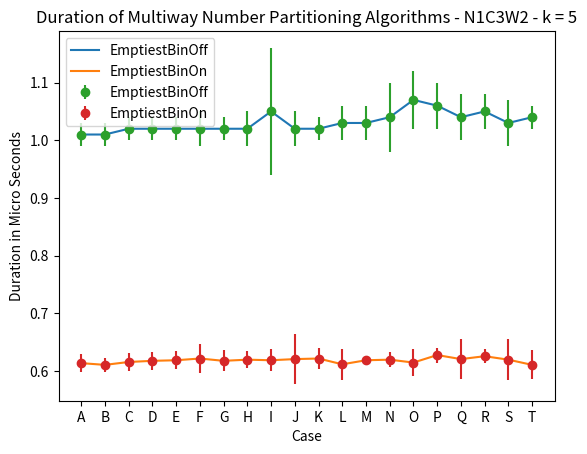

Here is the Python script that generated this plot: (Note: this script raises an exception after producing the figure.)
import matplotlib.pyplot as plt
def nanoToMicro(n):
    return n/1000

# micro seconds
Baseline_dur = [
    49.5,
    47.3,
    47.9,
    47.7,
    47.1,
    49.2,
    54.9,
    54.4,
    52.5,
    54.1,
    53.6,
    51.9,
    53.5,
    52.6,
    52.7,
    53.3,
    53.5,
    53.9,
    51.7,
    51.0]
Baseline_error = [
    4.6,
    1.2,
    1.9,
    1.5,
    1.3,
    3.2,
    4.7,
    4.5,
    2.5,
    3.0,
    2.9,
    3.0,
    2.1,
    2.0,
    2.6,
    3.3,
    2.7,
    4.8,
    1.6,
    1.3]

# Nano Secs
EmptiestBinOn_dur = [
    614,
    611,
    616,
    618,
    619,
    622,
    618,
    620,
    619,
    621,
    622,
    612,
    619,
    620,
    615,
    628,
    621,
    626,
    620,
    611
    ]
EmptiestBinOn_error = [
    16,
    12,
    15,
    16,
    16,
    25,
    18,
    15,
    19,
    43,
    18,
    27,
    8,
    13,
    23,
    13,
    34,
    12,
    35,
    25,
    ]

#Micro Seconds
EmptiestBinOn_dur = list(map(nanoToMicro, EmptiestBinOn_dur))
EmptiestBinOn_error = list(map(nanoToMicro, EmptiestBinOn_error))

# Micro Seconds
EmptiestBinOff_dur = [
    1.01,
    1.01,
    1.02,
    1.02,
    1.02,
    1.02,
    1.02,
    1.02,
    1.05,
    1.02,
    1.02,
    1.03,
    1.03,
    1.04,
    1.07,
    1.06,
    1.04,
    1.05,
    1.03,
    1.04
]
EmptiestBinOff_error = [
    0.02,
    0.02,
    0.02,
    0.02,
    0.02,
    0.03,
    0.02,
    0.03,
    0.11,
    0.03,
    0.02,
    0.03,
    0.03,
    0.06,
    0.05,
    0.04,
    0.04,
    0.03,
    0.04,
    0.02
]

# file_libary= "N1C3W2"
file_names = ['A', 'B', 'C', 'D', 'E', 'F', 'G', 'H', 'I',
              'J', 'K', 'L', 'M', 'N', 'O', 'P', 'Q', 'R', 'S', 'T']


def plot():
    plt.clf()
    # Plot the points above point graph
    # plt.plot(file_names, Baseline_dur, label="Baseline")
    plt.plot(file_names, EmptiestBinOff_dur, label="EmptiestBinOff")
    plt.plot(file_names, EmptiestBinOn_dur, label="EmptiestBinOn")

    # plt.errorbar(
    #     file_names,
    #     Baseline_dur,
    #     yerr=Baseline_error,
    #     fmt='o',
    #     label="Baseline")
    plt.errorbar(
        file_names,
        EmptiestBinOff_dur,
        yerr=EmptiestBinOff_error,
        fmt='o',
        label="EmptiestBinOff")
    plt.errorbar(
        file_names,
        EmptiestBinOn_dur,
        yerr=EmptiestBinOn_error,
        fmt='o',
        label="EmptiestBinOn")

    plt.xlabel('Case')
    plt.ylabel('Duration in Micro Seconds')
    plt.title('Duration of Multiway Number Partitioning Algorithms - N1C3W2 - k = 5')
    plt.legend()
    # plt.show()
    plt.savefig("./analysis_tools/outputs/t5_no_bench.png")
    # plt.savefig("./analysis_tools/outputs/t5.png")


def main():
    plot()


if __name__ == "__main__":
    main()
